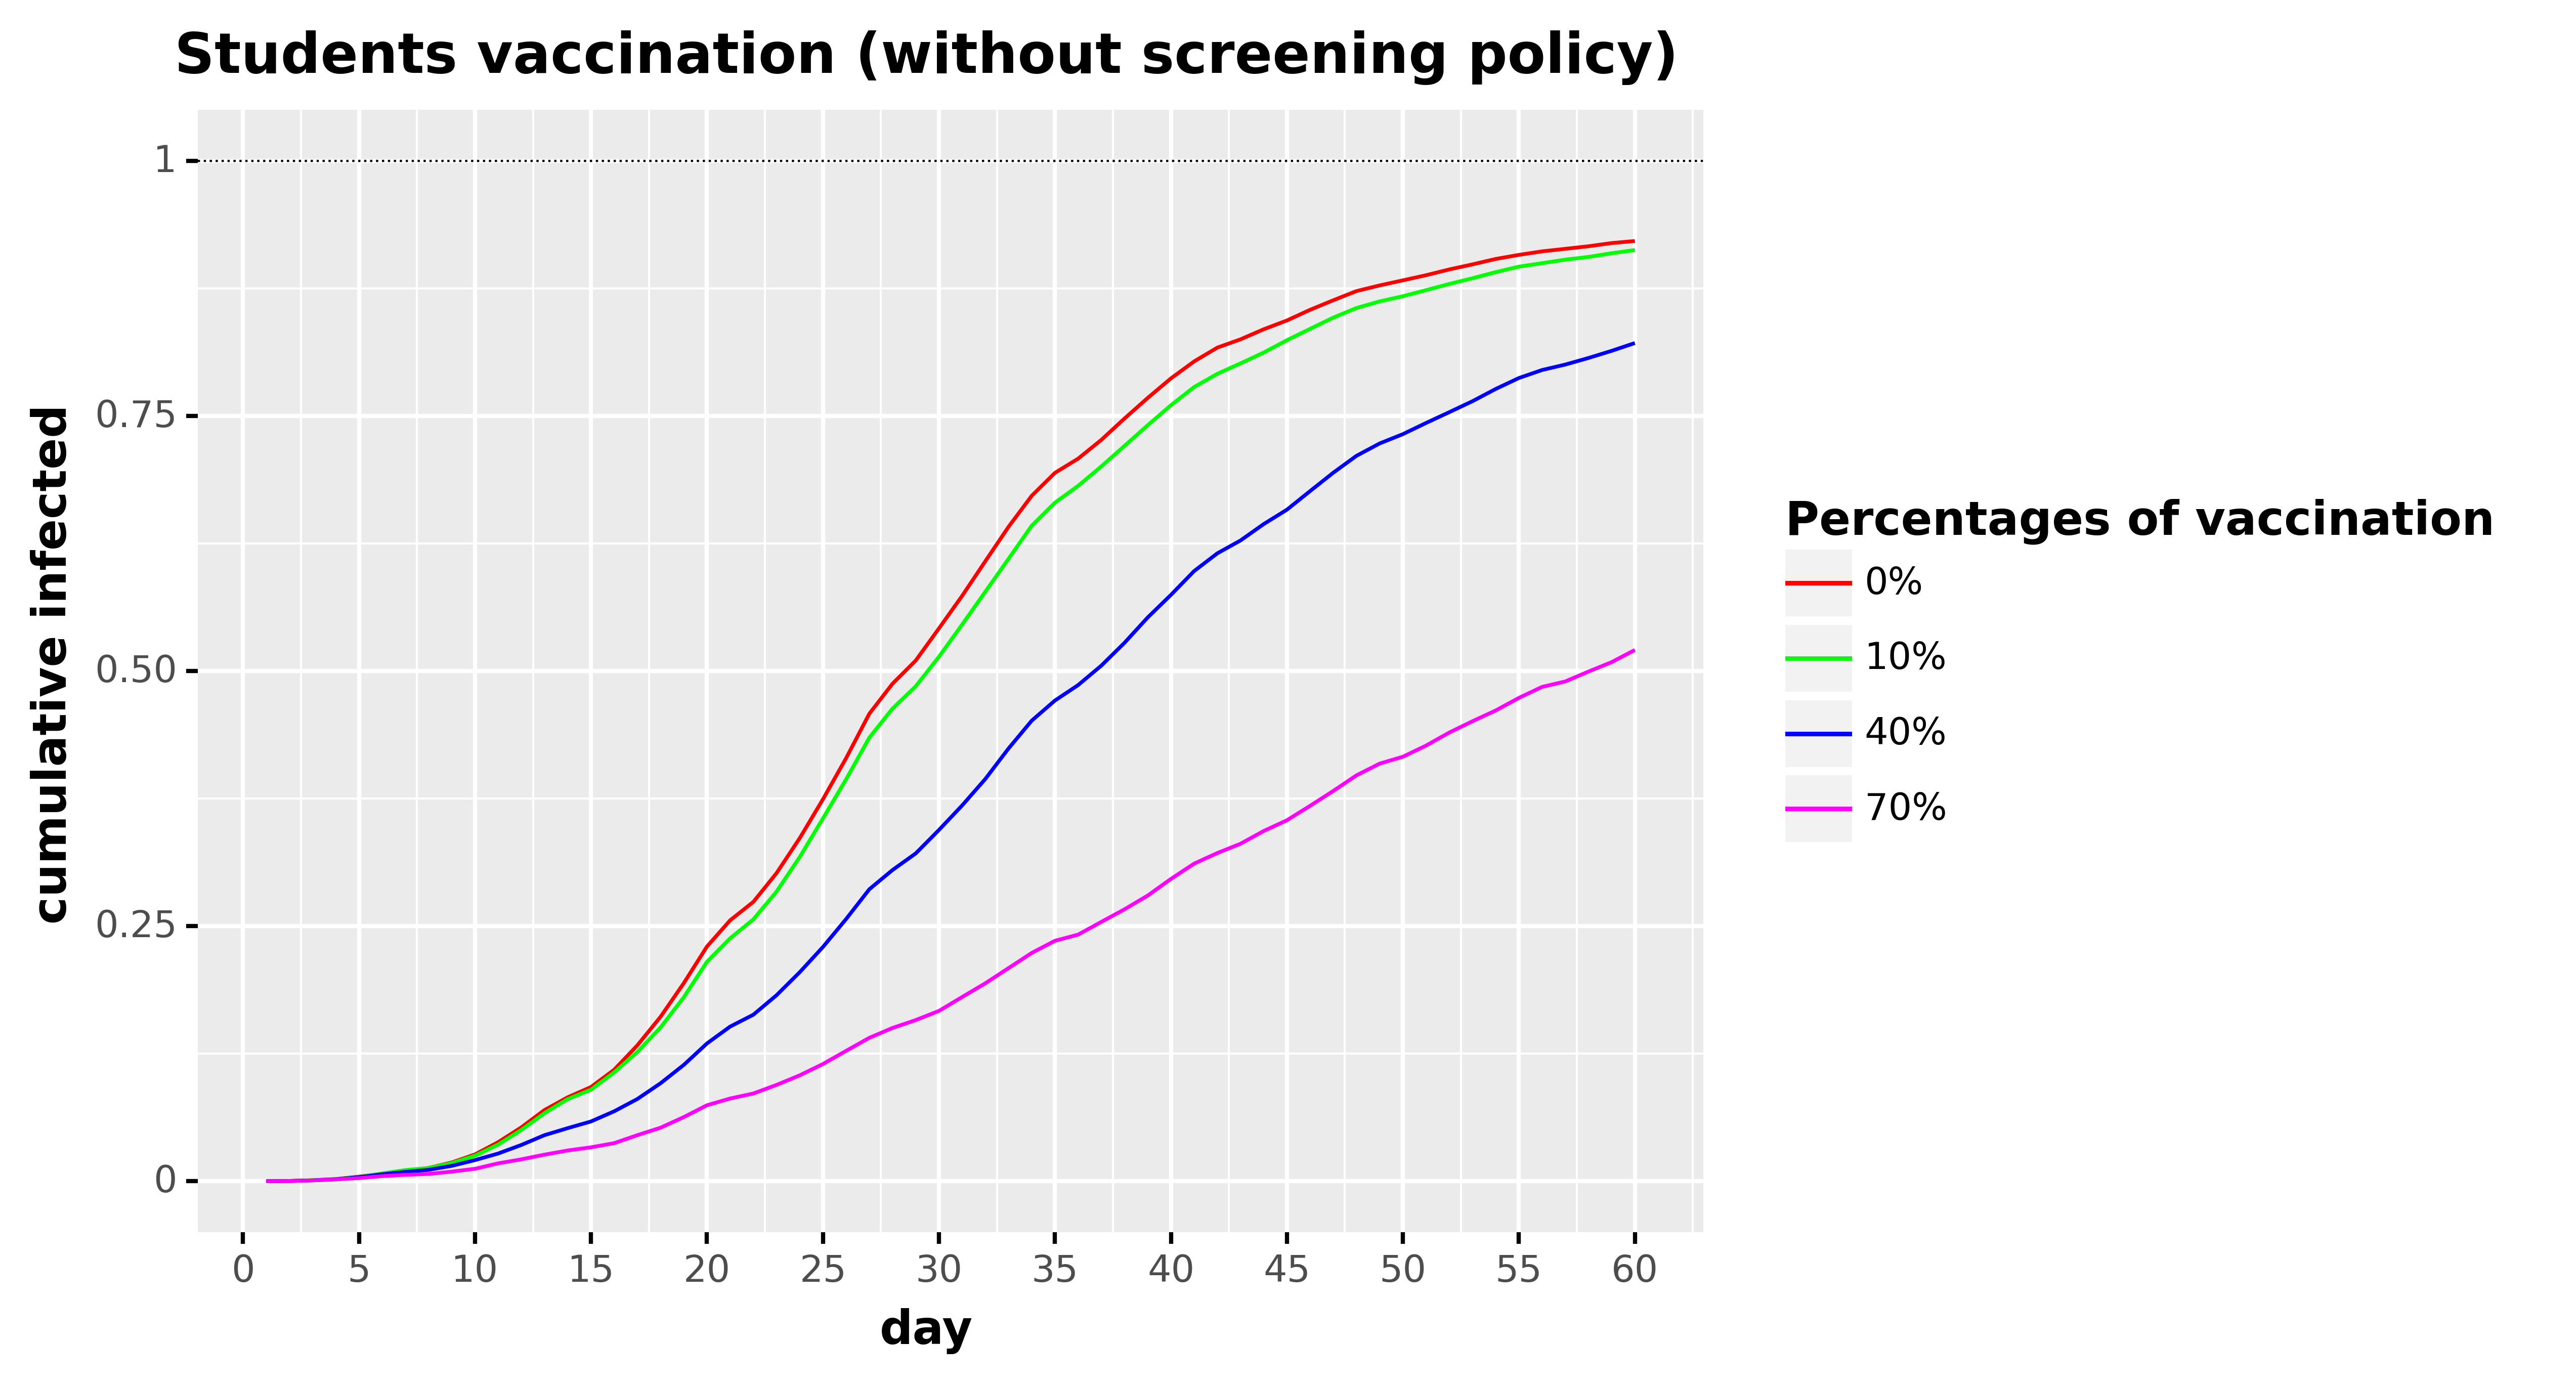

Values plotted in this chart, from the file beside it:
, day, cumulative_infected, type, type_pretty
0, 1.0, 0.0, Total infected, 0%
1, 2.0, 0.0002104, Total infected, 0%
2, 3.0, 0.0009679, Total infected, 0%
3, 4.0, 0.002062, Total infected, 0%
4, 5.0, 0.004545, Total infected, 0%
5, 6.0, 0.007197, Total infected, 0%
6, 7.0, 0.0101, Total infected, 0%
7, 8.0, 0.01301, Total infected, 0%
8, 9.0, 0.01839, Total infected, 0%
9, 10.0, 0.02626, Total infected, 0%
10, 11.0, 0.0383, Total infected, 0%
11, 12.0, 0.05282, Total infected, 0%
12, 13.0, 0.06982, Total infected, 0%
13, 14.0, 0.08232, Total infected, 0%
14, 15.0, 0.09234, Total infected, 0%
15, 16.0, 0.1093, Total infected, 0%
16, 17.0, 0.1332, Total infected, 0%
17, 18.0, 0.1612, Total infected, 0%
18, 19.0, 0.1941, Total infected, 0%
19, 20.0, 0.2301, Total infected, 0%
20, 21.0, 0.2558, Total infected, 0%
21, 22.0, 0.2738, Total infected, 0%
22, 23.0, 0.302, Total infected, 0%
23, 24.0, 0.3363, Total infected, 0%
24, 25.0, 0.3744, Total infected, 0%
25, 26.0, 0.4147, Total infected, 0%
26, 27.0, 0.4583, Total infected, 0%
27, 28.0, 0.4877, Total infected, 0%
28, 29.0, 0.5104, Total infected, 0%
29, 30.0, 0.5419, Total infected, 0%
30, 31.0, 0.5738, Total infected, 0%
31, 32.0, 0.6077, Total infected, 0%
32, 33.0, 0.6415, Total infected, 0%
33, 34.0, 0.6719, Total infected, 0%
34, 35.0, 0.6944, Total infected, 0%
35, 36.0, 0.7083, Total infected, 0%
36, 37.0, 0.7267, Total infected, 0%
37, 38.0, 0.7476, Total infected, 0%
38, 39.0, 0.7678, Total infected, 0%
39, 40.0, 0.787, Total infected, 0%
40, 41.0, 0.8036, Total infected, 0%
41, 42.0, 0.8171, Total infected, 0%
42, 43.0, 0.8253, Total infected, 0%
43, 44.0, 0.8351, Total infected, 0%
44, 45.0, 0.8437, Total infected, 0%
45, 46.0, 0.8542, Total infected, 0%
46, 47.0, 0.8636, Total infected, 0%
47, 48.0, 0.8726, Total infected, 0%
48, 49.0, 0.8781, Total infected, 0%
49, 50.0, 0.8831, Total infected, 0%
50, 51.0, 0.8881, Total infected, 0%
51, 52.0, 0.8938, Total infected, 0%
52, 53.0, 0.8987, Total infected, 0%
53, 54.0, 0.904, Total infected, 0%
54, 55.0, 0.908, Total infected, 0%
55, 56.0, 0.9115, Total infected, 0%
56, 57.0, 0.914, Total infected, 0%
57, 58.0, 0.9165, Total infected, 0%
58, 59.0, 0.9196, Total infected, 0%
59, 60.0, 0.9216, Total infected, 0%
... 180 more rows
